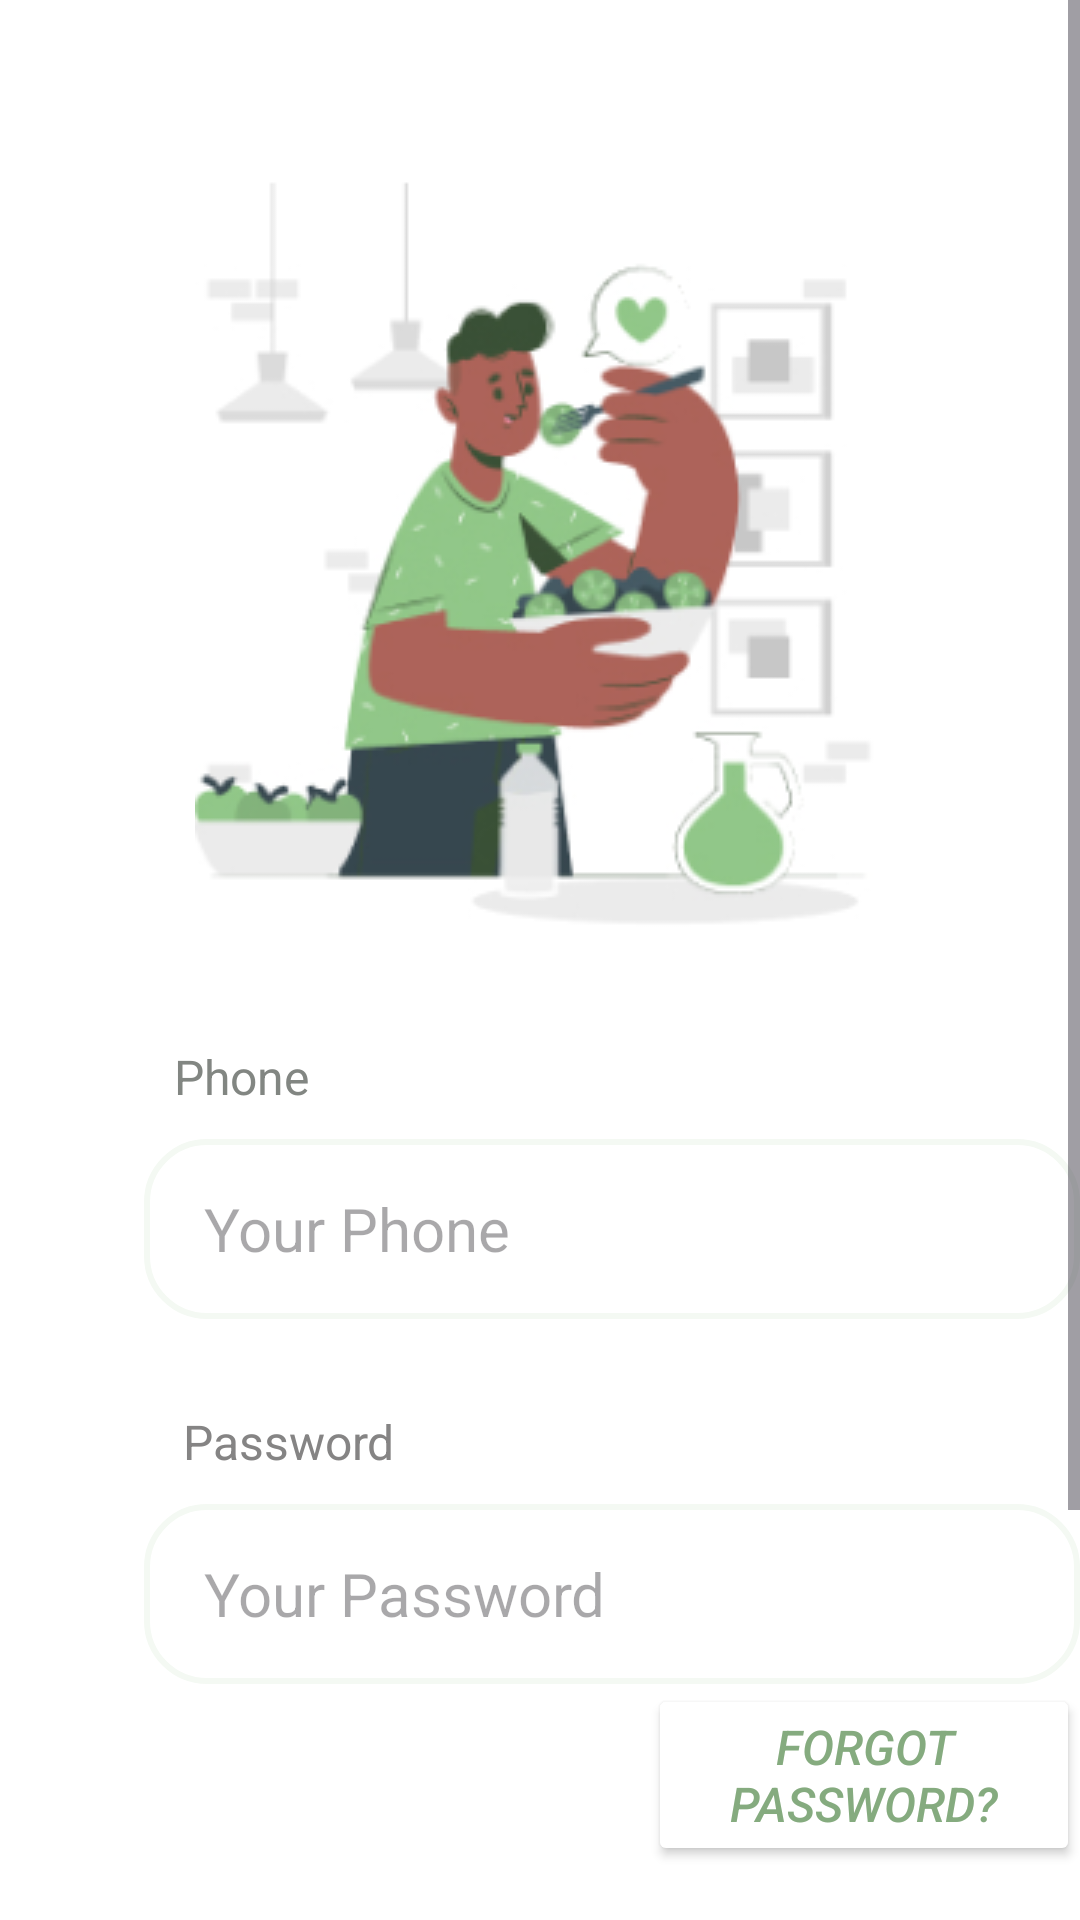

This screen was rendered from an Android layout file. Write that file and the resources it references.
<!-- AndroidManifest.xml: application theme Theme.ReservationRestautantApp -->
<!-- res/layout/activity_login.xml -->
<?xml version="1.0" encoding="utf-8"?>
<ScrollView xmlns:android="http://schemas.android.com/apk/res/android"
    xmlns:app="http://schemas.android.com/apk/res-auto"
    xmlns:tools="http://schemas.android.com/tools"
    android:layout_width="match_parent"
    android:layout_height="match_parent"
    android:orientation="vertical"
    android:background="@color/white"
    tools:context=".LoginActivity">
  
    
    <RelativeLayout
        android:layout_width="match_parent"
        android:layout_height="match_parent">
        <ImageView
            android:id="@+id/loginImgView"
            android:layout_width="230dp"
            android:layout_height="253dp"
            android:layout_centerHorizontal="true"
            android:layout_marginTop="60dp"
            app:srcCompat="@drawable/login_img"/>

        <TextView
            android:id="@+id/textphone"
            android:layout_width="wrap_content"
            android:layout_height="wrap_content"
            android:layout_below="@+id/loginImgView"
            android:layout_marginLeft="58dp"
            android:layout_marginTop="35dp"
            android:text="Phone"
            android:textSize="16dp"
            android:textColor="@color/grey" />

        <EditText
            android:id="@+id/editTextPhone"
            android:layout_width="325dp"
            android:layout_height="60dp"
            android:layout_marginLeft="48dp"
            android:layout_marginTop="10dp"
            android:inputType="textEmailAddress"
            android:hint="Your Phone"
            android:textSize="20dp"
            android:drawableLeft="@drawable/baseline_phone_24"
            android:background="@drawable/inputtext_bg"
            android:paddingLeft="20dp"
            android:layout_below="@+id/textphone"/>

        <TextView
            android:id="@+id/textpassword"
            android:layout_width="wrap_content"
            android:layout_height="wrap_content"
            android:layout_below="@+id/editTextPhone"
            android:layout_marginLeft="61dp"
            android:layout_marginTop="30dp"
            android:text="Password"
            android:textSize="16dp"
            android:textColor="#858484"/>

        <EditText
            android:id="@+id/editTextPassword"
            android:layout_width="325dp"
            android:layout_height="60dp"
            android:layout_marginLeft="48dp"
            android:layout_marginTop="10dp"
            android:drawableLeft="@drawable/baseline_lock_24"
            android:inputType="textPassword"
            android:hint="Your Password"
            android:textSize="20dp"
            android:background="@drawable/inputtext_bg"
            android:paddingLeft="20dp"
            android:layout_below="@+id/textpassword"/>

        <Button
            android:id="@+id/forgotpasswordButton"
            android:layout_width="wrap_content"
            android:layout_height="wrap_content"
            android:layout_below="@+id/editTextPassword"
            android:layout_marginLeft="216dp"
            android:text="Forgot Password?"
            android:textSize="16dp"
            android:textStyle="italic"
            android:textColor="#85AB7F"
            android:backgroundTint="@color/white"/>

        <Button
            android:id="@+id/loginButton"
            android:layout_width="285dp"
            android:layout_height="77dp"
            android:layout_below="@+id/forgotpasswordButton"
            android:layout_centerHorizontal="true"
            android:layout_marginTop="35dp"
            android:backgroundTint="@color/aqua_seaweed_green"
            android:text="Login"
            android:textSize="24sp"/>

        <TextView
            android:id="@+id/startedTextView5"
            android:layout_width="wrap_content"
            android:layout_height="wrap_content"
            android:layout_centerHorizontal="true"
            android:layout_marginTop="10dp"
            android:text="Don't have an account?"
            android:textSize="16sp"
            android:textColor="@color/black"
            android:layout_below="@id/loginButton"/>

        <Button
            android:id="@+id/signupButton"
            android:layout_width="wrap_content"
            android:layout_height="wrap_content"
            android:layout_centerHorizontal="true"
            android:text="Sign Up"
            android:textColor="#52BC41"
            android:textSize="16sp"
            android:textStyle="bold"
            android:layout_below="@id/startedTextView5"
            android:backgroundTint="@color/white"/>

    </RelativeLayout>


</ScrollView>
<!-- resources referenced by this layout -->
<resources>
  <color name="aqua_seaweed_green">#32B768</color>
  <color name="black">#FF000000</color>
  <color name="grey">#828682</color>
  <color name="white">#FFFFFFFF</color>
  <!-- drawable inputtext_bg (drawable) -->
  <?xml version="1.0" encoding="utf-8"?>
  <shape xmlns:android="http://schemas.android.com/apk/res/android">
      <stroke android:color="@color/white_grey" android:width="2dp"/>
      <corners android:radius="20dp"/>
  </shape>
  <!-- drawable login_img: png bitmap (drawable, 34602 bytes) -->
  <style name="Theme.ReservationRestautantApp" parent="Base.Theme.ReservationRestautantApp" />
  <color name="white_grey">#F4F9F3</color>
  <style name="Base.Theme.ReservationRestautantApp" parent="Theme.Material3.DayNight.NoActionBar">
          
          
      </style>
</resources>
